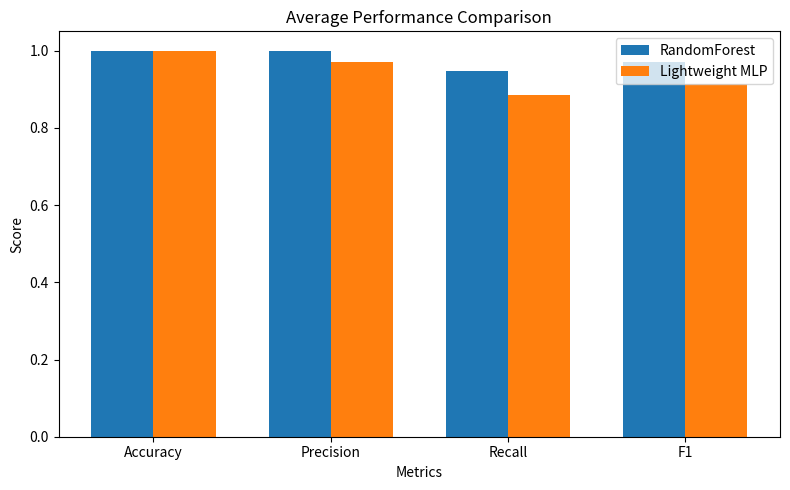

Here is the Python script that generated this plot:
import os
import matplotlib.pyplot as plt
import numpy as np


def plot_average_model_comparison(rf_avg_metrics, mlp_avg_metrics, save_path):
    """
    根据平均指标生成模型性能对比图
    平均指标已经手算得出
    参数：
    rf_avg_metrics: dict
        随机森林平均指标，例如：
        {
            "accuracy": 0.999769,
            "precision": 0.999877,
            "recall": 0.946619,
            "f1": 0.969684
        }

    mlp_avg_metrics: dict
        轻量化 MLP 平均指标，例如：
        {
            "accuracy": 0.998480,
            "precision": 0.971349,
            "recall": 0.884991,
            "f1": 0.913161
        }

    save_path: str
        图片保存路径
    """
    labels = ["Accuracy", "Precision", "Recall", "F1"]

    rf_values = [
        rf_avg_metrics["accuracy"],
        rf_avg_metrics["precision"],
        rf_avg_metrics["recall"],
        rf_avg_metrics["f1"]
    ]

    mlp_values = [
        mlp_avg_metrics["accuracy"],
        mlp_avg_metrics["precision"],
        mlp_avg_metrics["recall"],
        mlp_avg_metrics["f1"]
    ]

    x = np.arange(len(labels))
    width = 0.35

    plt.figure(figsize=(8, 5))
    plt.bar(x - width / 2, rf_values, width, label="RandomForest")
    plt.bar(x + width / 2, mlp_values, width, label="Lightweight MLP")

    plt.xticks(x, labels)
    plt.ylim(0, 1.05)
    plt.xlabel("Metrics")
    plt.ylabel("Score")
    plt.title("Average Performance Comparison")
    plt.legend()

    plt.tight_layout()

    save_dir = os.path.dirname(save_path)
    if save_dir:
        os.makedirs(save_dir, exist_ok=True)

    plt.savefig(save_path, dpi=300)
    plt.close()

    print(f"平均指标模型性能对比图已保存：{save_path}")


if __name__ == "__main__":
    rf_avg_metrics = {
        "accuracy": 0.999769,
        "precision": 0.999877,
        "recall": 0.946619,
        "f1": 0.969684
    }

    mlp_avg_metrics = {
        "accuracy": 0.998480,
        "precision": 0.971349,
        "recall": 0.884991,
        "f1": 0.913161
    }

    plot_average_model_comparison(
        rf_avg_metrics,
        mlp_avg_metrics,
        "运行记录/平均指标模型性能对比图/average_model_comparison.png"
    )
